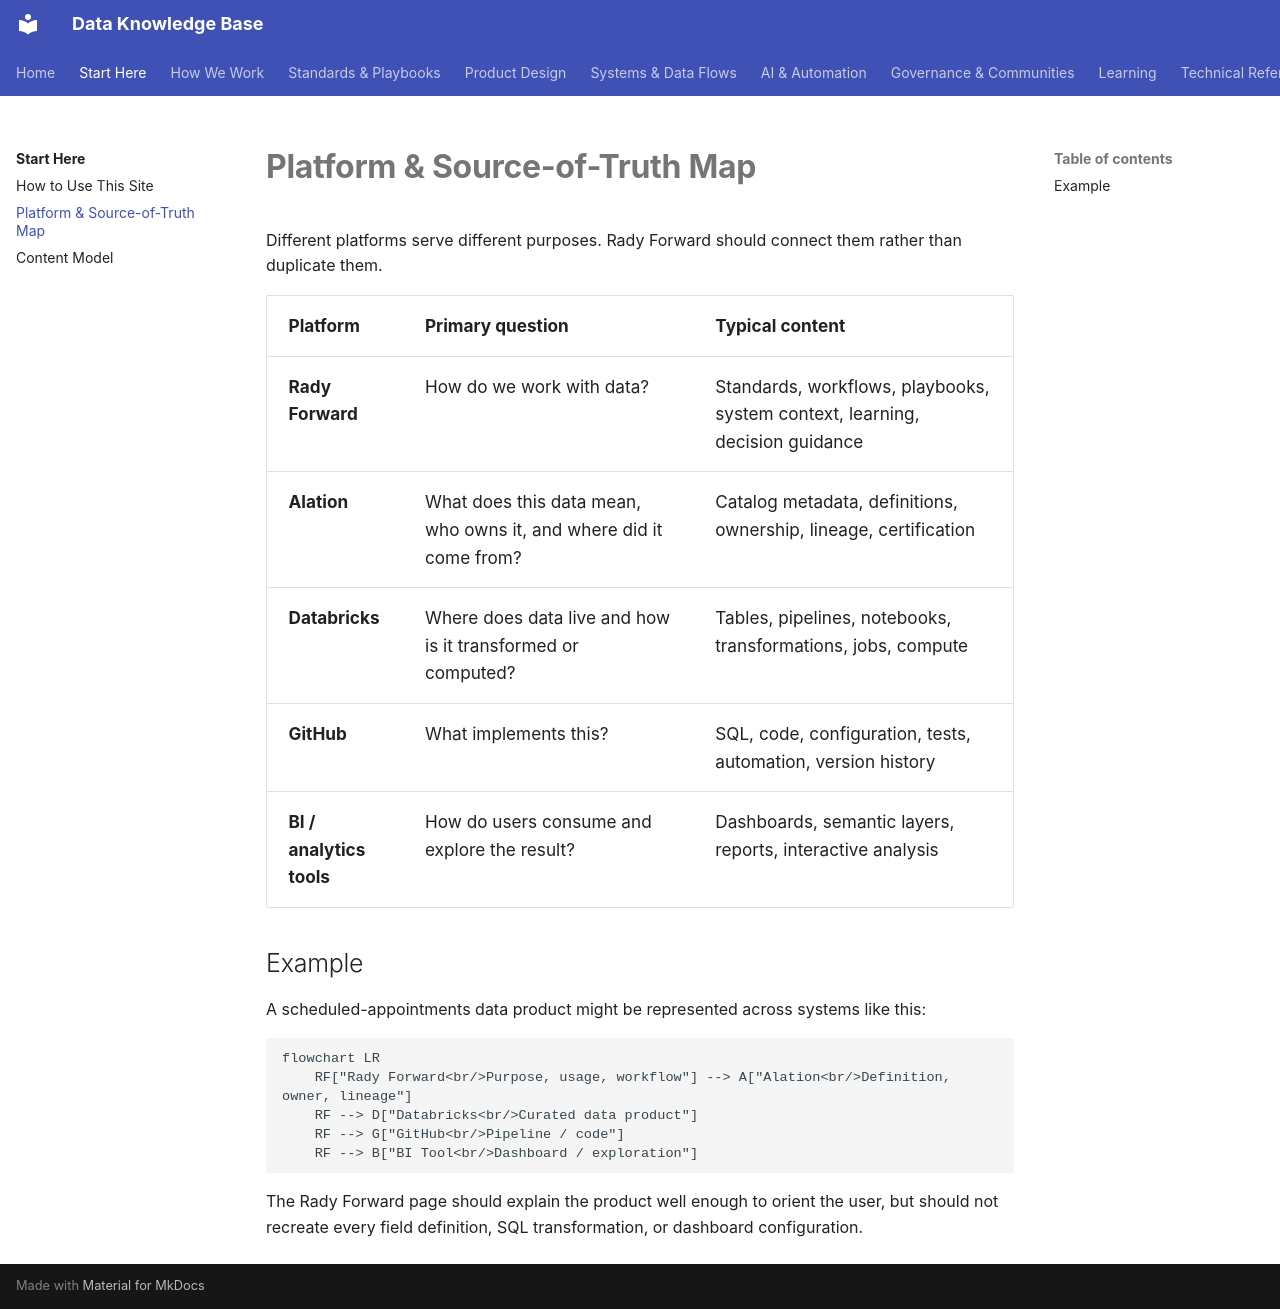

repository: jkparker87/rady-forward-knowledge-base · page: start-here/platform-map/index.html · generator: mkdocs

---
title: Platform & Source-of-Truth Map
tags:
  - architecture
  - source-of-truth
---

# Platform & Source-of-Truth Map

Different platforms serve different purposes. Rady Forward should connect them rather than duplicate them.

| Platform | Primary question | Typical content |
|---|---|---|
| **Rady Forward** | How do we work with data? | Standards, workflows, playbooks, system context, learning, decision guidance |
| **Alation** | What does this data mean, who owns it, and where did it come from? | Catalog metadata, definitions, ownership, lineage, certification |
| **Databricks** | Where does data live and how is it transformed or computed? | Tables, pipelines, notebooks, transformations, jobs, compute |
| **GitHub** | What implements this? | SQL, code, configuration, tests, automation, version history |
| **BI / analytics tools** | How do users consume and explore the result? | Dashboards, semantic layers, reports, interactive analysis |

## Example

A scheduled-appointments data product might be represented across systems like this:

```mermaid
flowchart LR
    RF["Rady Forward<br/>Purpose, usage, workflow"] --> A["Alation<br/>Definition, owner, lineage"]
    RF --> D["Databricks<br/>Curated data product"]
    RF --> G["GitHub<br/>Pipeline / code"]
    RF --> B["BI Tool<br/>Dashboard / exploration"]
```

The Rady Forward page should explain the product well enough to orient the user, but should not recreate every field definition, SQL transformation, or dashboard configuration.
